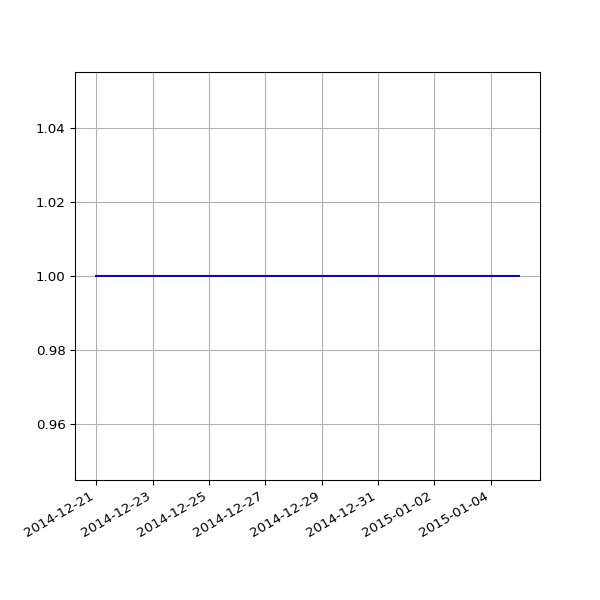

Source data for this figure (header and first rows):
date, value
2014-12-21 02:08:34 +0000, 1
2014-12-22 02:09:19 +0000, 1
2014-12-23 02:08:53 +0000, 1
2014-12-24 02:12:21 +0000, 1
2014-12-25 06:47:47 +0000, 1
2014-12-26 02:17:30 +0000, 1
2014-12-27 02:12:03 +0000, 1
2014-12-28 02:11:49 +0000, 1
2014-12-29 02:08:04 +0000, 1
2014-12-30 02:11:03 +0000, 1
2014-12-31 02:24:22 +0000, 1
2015-01-01 02:06:34 +0000, 1
2015-01-02 02:06:32 +0000, 1
2015-01-03 02:12:22 +0000, 1
2015-01-04 02:09:42 +0000, 1
2015-01-05 02:14:23 +0000, 1
